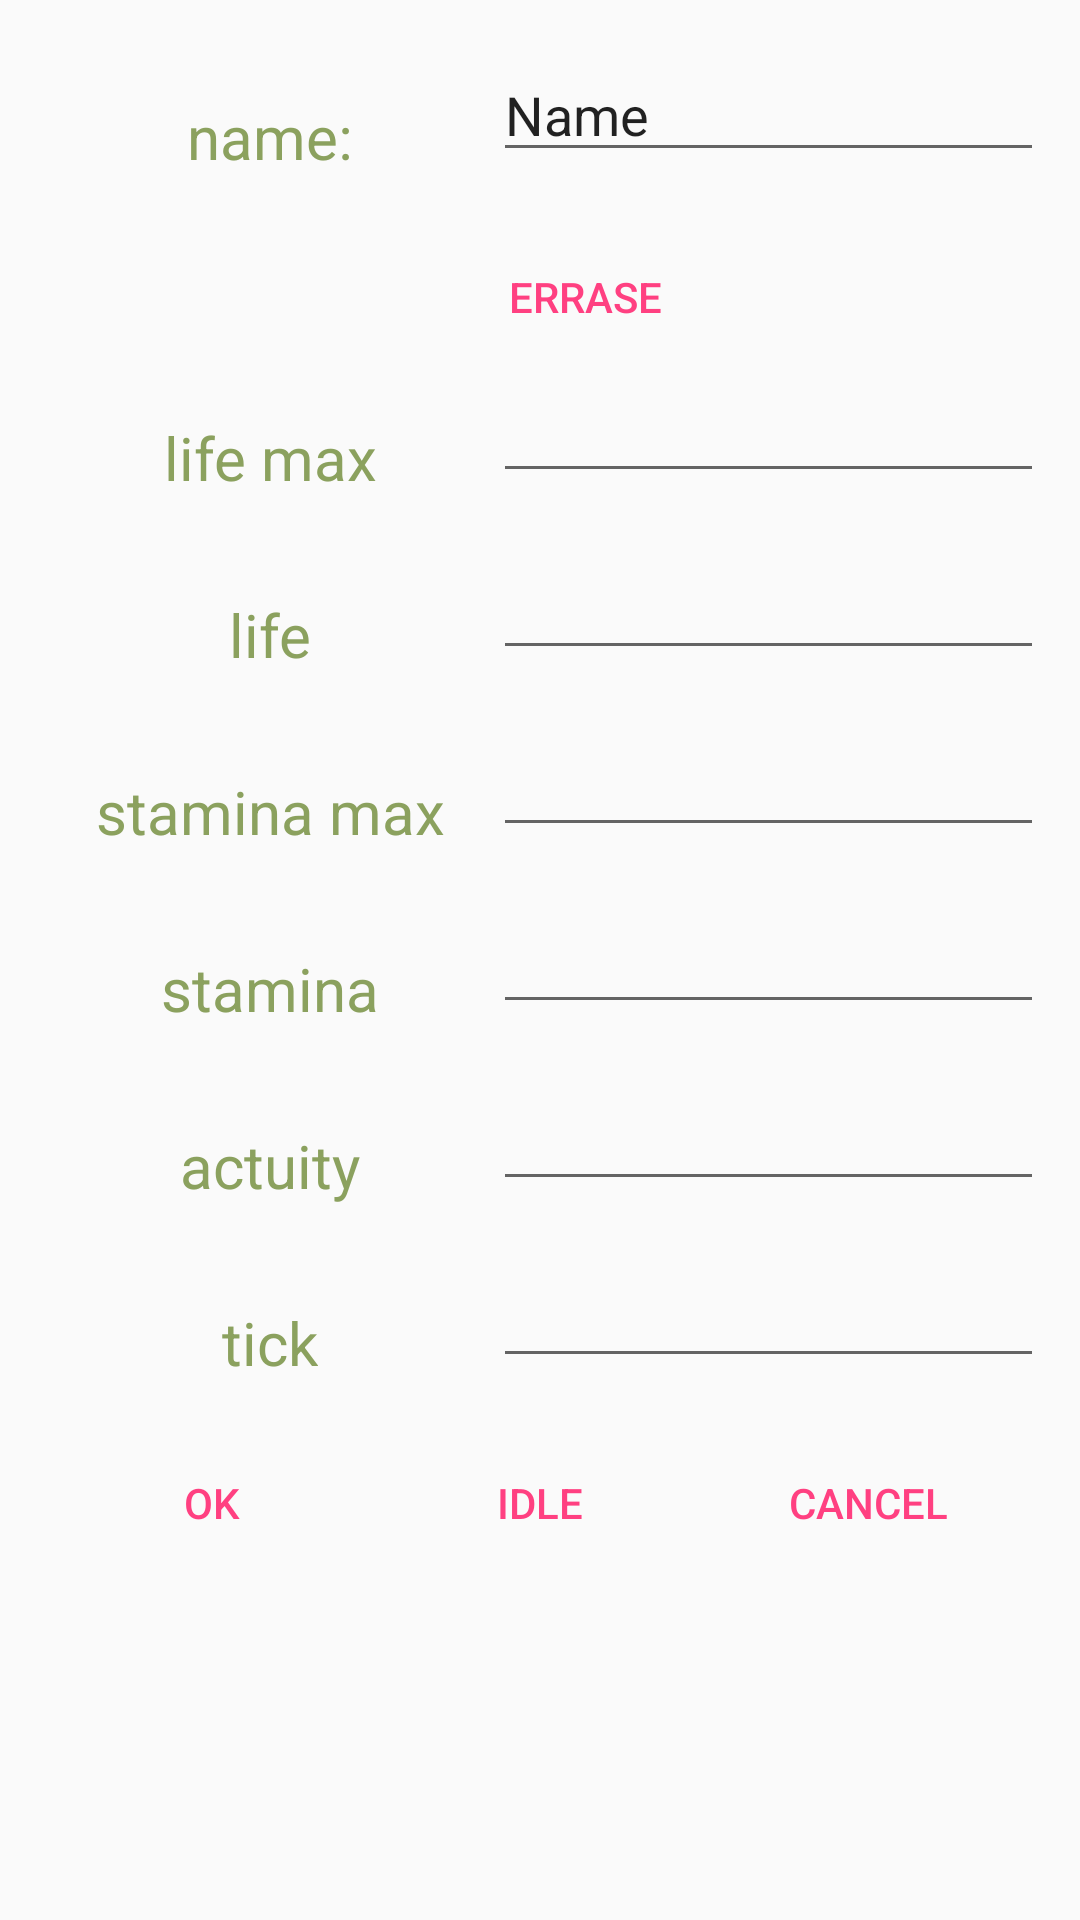

This screen was rendered from an Android layout file. Write that file and the resources it references.
<!-- AndroidManifest.xml: application theme AppTheme -->
<!-- res/layout/activity_dialog_modif.xml -->
<?xml version="1.0" encoding="utf-8"?>
<LinearLayout xmlns:android="http://schemas.android.com/apk/res/android"
    xmlns:tools="http://schemas.android.com/tools"
    android:id="@+id/activity_dialog_new"
    android:paddingBottom="@dimen/activity_vertical_margin"
    android:layout_height="wrap_content"
    android:layout_width="wrap_content"
    android:orientation="vertical"
    android:paddingLeft="@dimen/activity_horizontal_margin"
    android:paddingRight="@dimen/activity_horizontal_margin"
    android:paddingTop="@dimen/activity_vertical_margin"
    tools:context="ch.widmer.yannick.ssecombat.dialogs.DialogNew">

    <GridLayout
        android:layout_width="wrap_content"
        android:layout_height="wrap_content"
        android:columnCount="2">
        <TextView
            android:padding="@dimen/fab_margin"
            style="@style/BaseTextDialog"
            android:layout_width="wrap_content"
            android:layout_height="wrap_content"
            android:text="name:"/>

        <EditText
            android:layout_width="wrap_content"
            android:layout_height="wrap_content"
            android:inputType="textPersonName"
            android:text="Name"
            android:ems="10"
            android:id="@+id/name" />

        <Button
            style="?android:attr/buttonBarButtonStyle"
            android:layout_width="match_parent"
            android:layout_columnSpan="2"
            android:layout_height="wrap_content"
            android:layout_gravity="center"
            android:onClick="errase"
            android:text="errase"/>



        <TextView
            android:padding="@dimen/fab_margin"
            style="@style/BaseTextDialog"
            android:layout_width="wrap_content"
            android:layout_height="wrap_content"
            android:text="life max"/>

        <EditText
            android:layout_width="wrap_content"
            android:layout_height="wrap_content"
            android:inputType="number"
            android:ems="10"
            android:id="@+id/life_max" />

        <TextView
            android:padding="@dimen/fab_margin"
            style="@style/BaseTextDialog"
            android:layout_width="wrap_content"
            android:layout_height="wrap_content"
            android:text="life"/>

        <EditText
            android:layout_width="wrap_content"
            android:layout_height="wrap_content"
            android:inputType="number"
            android:ems="10"
            android:id="@+id/life" />

        <TextView
            android:padding="@dimen/fab_margin"
            style="@style/BaseTextDialog"
            android:layout_width="wrap_content"
            android:layout_height="wrap_content"
            android:text="stamina max"/>

        <EditText
            android:layout_width="wrap_content"
            android:layout_height="wrap_content"
            android:inputType="number"
            android:ems="10"
            android:id="@+id/stamina_max" />
        <TextView
            android:padding="@dimen/fab_margin"
            style="@style/BaseTextDialog"
            android:layout_width="wrap_content"
            android:layout_height="wrap_content"
            android:text="stamina"/>

        <EditText
            android:layout_width="wrap_content"
            android:layout_height="wrap_content"
            android:inputType="number"
            android:ems="10"
            android:id="@+id/stamina" />

        <TextView
            android:padding="@dimen/fab_margin"
            style="@style/BaseTextDialog"
            android:layout_width="wrap_content"
            android:layout_height="wrap_content"
            android:text="actuity"/>

        <EditText
            android:layout_width="wrap_content"
            android:layout_height="wrap_content"
            android:inputType="number"
            android:ems="10"
            android:id="@+id/acuity" />

        <TextView
            android:padding="@dimen/fab_margin"
            style="@style/BaseTextDialog"
            android:layout_width="wrap_content"
            android:layout_height="wrap_content"
            android:text="tick"/>

        <EditText
            android:layout_width="wrap_content"
            android:layout_height="wrap_content"
            android:inputType="number"
            android:ems="10"
            android:id="@+id/tick" />
    </GridLayout>
    <LinearLayout
        style="?android:attr/buttonBarStyle"
        android:orientation="horizontal"
        android:layout_width="match_parent"
        android:layout_height="wrap_content">
        <Button
            style="?android:attr/buttonBarButtonStyle"
            android:layout_width="0dp"
            android:layout_weight="1"
            android:layout_height="wrap_content"
            android:layout_gravity="center"
            android:onClick="confirmed"
            android:text="ok"/>

        <Button
            style="?android:attr/buttonBarButtonStyle"
            android:layout_width="0dp"
            android:layout_weight="1"
            android:layout_height="wrap_content"
            android:layout_gravity="center"
            android:onClick="idle"
            android:text="idle"/>

        <Button
            style="?android:attr/buttonBarButtonStyle"
            android:layout_height="wrap_content"
            android:layout_width="0dp"
            android:layout_weight="1"
            android:layout_gravity="center"
            android:onClick="cancel"
            android:text="cancel"/>
    </LinearLayout>
</LinearLayout>
<!-- resources referenced by this layout -->
<resources>
  <dimen name="activity_horizontal_margin">16dp</dimen>
  <dimen name="activity_vertical_margin">16dp</dimen>
  <dimen name="fab_margin">16dp</dimen>
  <style name="BaseTextDialog" parent="BaseText">
          <item name="android:textColor">#e17b9448</item>
      </style>
  <style name="AppTheme" parent="Theme.AppCompat.Light.DarkActionBar">
          
          <item name="colorPrimary">@color/colorPrimary</item>
          <item name="colorPrimaryDark">@color/colorPrimaryDark</item>
          <item name="colorAccent">@color/colorAccent</item>
      </style>
  <style name="BaseText" parent="android:style/Widget.TextView">
          <item name="android:textSize">20dp</item>
          <item name="android:textColor">#e197e7bf</item>
          <item name="android:layout_gravity">center</item>
          <item name="android:gravity">center</item>
      </style>
  <color name="colorPrimary">#3F51B5</color>
  <color name="colorPrimaryDark">#303F9F</color>
  <color name="colorAccent">#FF4081</color>
</resources>
